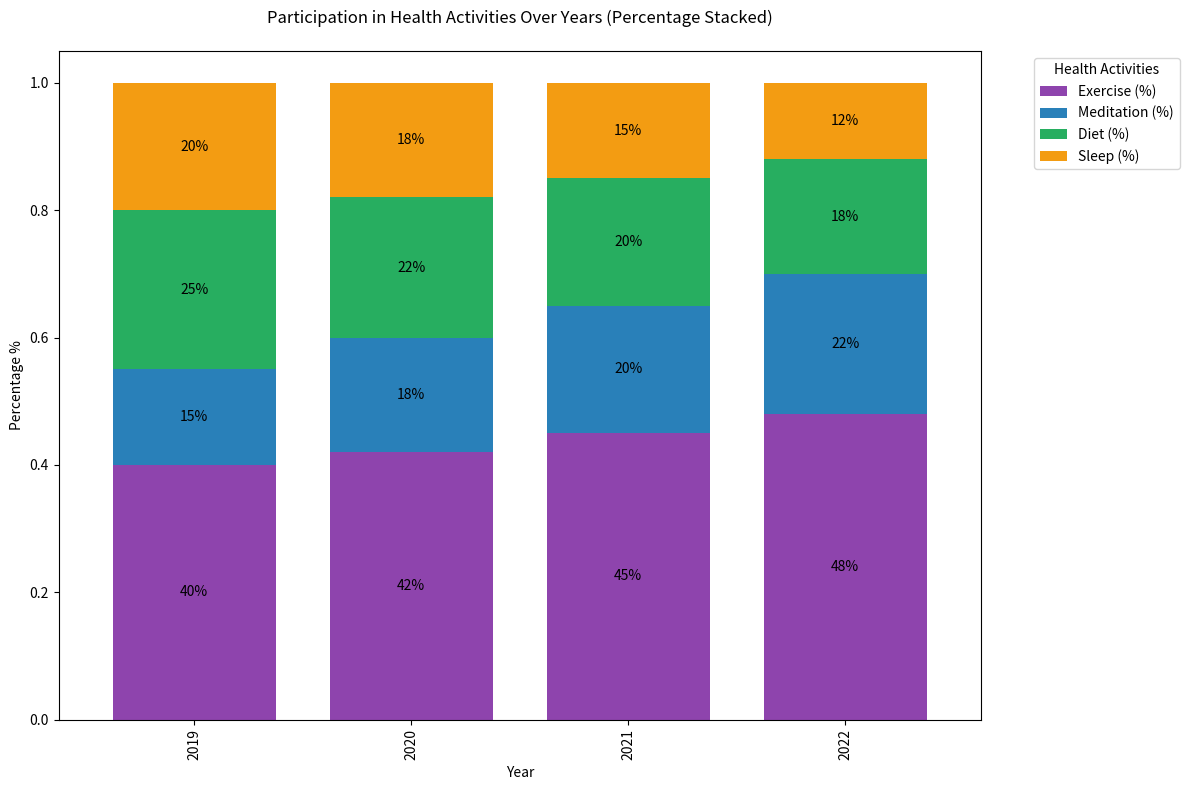

Write Python code to recreate this figure.

import seaborn as sns
import matplotlib.pyplot as plt
import pandas as pd

data = [
    {'Year': 2019, 'Exercise (%)': 40, 'Meditation (%)': 15, 'Diet (%)': 25, 'Sleep (%)': 20},
    {'Year': 2020, 'Exercise (%)': 42, 'Meditation (%)': 18, 'Diet (%)': 22, 'Sleep (%)': 18},
    {'Year': 2021, 'Exercise (%)': 45, 'Meditation (%)': 20, 'Diet (%)': 20, 'Sleep (%)': 15},
    {'Year': 2022, 'Exercise (%)': 48, 'Meditation (%)': 22, 'Diet (%)': 18, 'Sleep (%)': 12}
]

df = pd.DataFrame(data)
df.set_index('Year', inplace=True)
df_percent = df.div(df.sum(axis=1), axis=0)

ax = df_percent.plot(kind='bar', stacked=True, color=['#8E44AD', '#2980B9', '#27AE60', '#F39C12'], figsize=(12, 8), width=0.75)

plt.title('Participation in Health Activities Over Years (Percentage Stacked)', pad=20)
plt.xlabel('Year')
plt.ylabel('Percentage %')

for p in ax.patches:
    width = p.get_width()
    height = p.get_height()
    x, y = p.get_xy()
    if height > 0:
        ax.text(x+width/2,
                y+height/2,
                '{:.0%}'.format(height),
                horizontalalignment='center',
                verticalalignment='center')

plt.legend(title='Health Activities', bbox_to_anchor=(1.05, 1), loc='upper left')
plt.tight_layout()
plt.show()